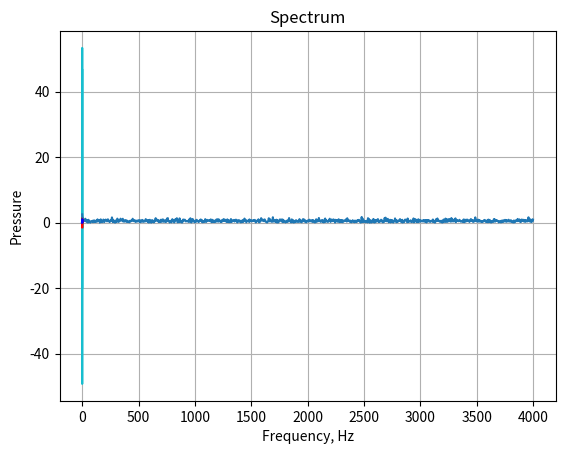

This figure's Python source:
import numpy as np
import matplotlib.pyplot as plt
import scipy.fftpack
from scipy.io import wavfile
from numpy.fft import fft
from numpy.random import uniform
from math import sin, pi
import matplotlib.pyplot as plt
from numpy import array, arange, abs as np_abs
from numpy.fft import rfft, rfftfreq
def fonct(a, f0, fi, t):
    return a*np.sin(2*np.pi*f0*t)

def main():
    exercice1()
    exercice2()
    exercice3()
    return
def exercice1():
    n=np.arange(1,100)
    print(n)
    print(n.dtype.name)
    print(n.shape)
    t=n
    t=np.linspace(0,1,99)
    print(t)
    print(n)
    print(np.argwhere(t==0.49999999999999994))

    x1=fonct(1.5,10,0,t)
    x2=fonct(1.5,20,0,t)
    print(t)

    plt.plot(t,x1)
    plt.xlabel('temps (s)')
    plt.ylabel('amplitude (UA)')
    plt.show()

    #plt.plot(t,x2)
    #plt.show()

    plt.plot(t[5:15],x1[5:15])
    #plt.show()
    Fe=1000
    t=np.linspace(0,1,Fe)

    x3=fonct(1.5,10,0,t)
    plt.plot(t[50:150],x3[50:150])
    plt.show()

    x4=fonct(1.5,300,0,t)
    x5=fonct(1.5,666,0,t)
    x6=fonct(1.5,990,0,t)

    wavfile.write('3.wav',Fe,x3)
    wavfile.write('4.wav',Fe,x4)
    wavfile.write('5.wav',Fe,x5)
    wavfile.write('6.wav',Fe,x6)
def sumpart(ak, k, f0, t, bk):
    return 0+ak*np.cos(2*np.pi*k*f0*t)+bk*np.sin(2*np.pi*k*f0*t)

def exercice2():
    t10=np.linspace(0,1,10)
    t1000=np.linspace(0,1,1000)
    carre10=0
    carre1000=0
    trian10=0
    trian1000=0
    dent10=0
    dent1000=0

    ar=[
        [1,2,3,4,5,6,7,8,9],
        [1,0,1./3,0,1./5,0,1./7,0,1./9],
        [1,0,-1./9,0,1./25,0,-1./49,0,1./81],
        [1,-1./2,1./3,-1./4,1./5,-1./6,1./7,-1./8,1./9],
        [1,0,1./3,0,1./5,0,1./7,0,1./9],
        [1,0,-1./9,0,1./25,0,-1./49,0,1./81],
        [1,-1./2,1./3,-1./4,1./5,-1./6,1./7,-1./8,1./9]
        ]
    for i in ar[0]:
        if(i%2==0):
            carre10+=sumpart(0,i,10,t10,0)
            carre1000+=sumpart(0,i,1000,t1000,0)
            trian10+=sumpart(0,i,10,t10,0)
            trian1000+=sumpart(0,i,1000,t1000,0)
            dent10+=sumpart(0,i,10,t10,-1./i)
            dent1000+=sumpart(0,i,1000,t1000,-1./i)
        else:
            dent10+=sumpart(0,i,10,t10,1./i)
            dent1000+=sumpart(0,i,1000,t1000,1./i)
            carre10+=sumpart(0,i,10,t10,1./i)
            carre1000+=sumpart(0,i,1000,t1000,1./i)
            if(i==5 | i==9):
                trian10+=sumpart(0,i,10,t10,(1./i)*(1./i))
                trian1000+=sumpart(0,i,1000,t1000,(1./i)*(1./i))
            else:
                trian10+=sumpart(0,i,10,t10,-(1./i)*(1./i))
                trian1000+=sumpart(0,i,1000,t1000,-(1./i)*(1./i))
    plt.plot(t10,carre10)
    #plt.show()
    plt.plot(t1000,carre1000)
    plt.show()
    plt.plot(t10,trian10)
    #plt.show()
    plt.plot(t1000,trian1000)
    plt.show()
    plt.plot(t10,dent10)
    #plt.show()
    plt.plot(t1000,dent1000)
    plt.show()

    Fe=1000
    wavfile.write('carre10.wav',Fe,carre10)
    wavfile.write('carre1000.wav',Fe,carre1000)
    wavfile.write('trian10.wav',Fe,trian10)
    wavfile.write('trian1000.wav',Fe,trian1000)
    wavfile.write('dent10.wav',Fe,dent10)
    wavfile.write('dent1000.wav',Fe,dent1000)

def exercice3():

    FD = 8000
    N = 2000
    pure_sig = array([1.5*sin(2.*pi*160.0*t/FD) for t in range(N)])
    noise = uniform(-50.,50., N)
    sig = pure_sig + noise + 2.0 
    spectrum = rfft(sig)


    plt.plot(arange(N)/float(FD), sig) 
    plt.plot(arange(N)/float(FD), pure_sig, 'r')
    plt.xlabel(u'Time, s')
    plt.ylabel(u'Voltage, mV')
    plt.title(u'Noisy signal and tone 160 Hz')
    plt.grid(True)
    plt.show()

    plt.plot(rfftfreq(N, 1./FD), np_abs(spectrum)/N)
    plt.xlabel(u'Frequency, Hz')
    plt.ylabel(u'Pressure')
    plt.title(u'Spectrum')
    plt.grid(True)
    plt.show()
    plt.show()

    sample_rate = 1024
    dt = 1.0/sample_rate
    t = np.arange(sample_rate)*dt
    freq = 5
    amp = 1.0
    sine1 = amp*np.sin(2*np.pi*freq*t)
    sine2 = .5*np.sin(2*np.pi*15*t)
    sinsum = sine1 + sine2

    plt.plot(sine1, t,'g')
    plt.plot(sine2, t,'r')
    plt.plot(sinsum,t,'b')
    plt.show()

    
    
if __name__=="__main__":
    main()
